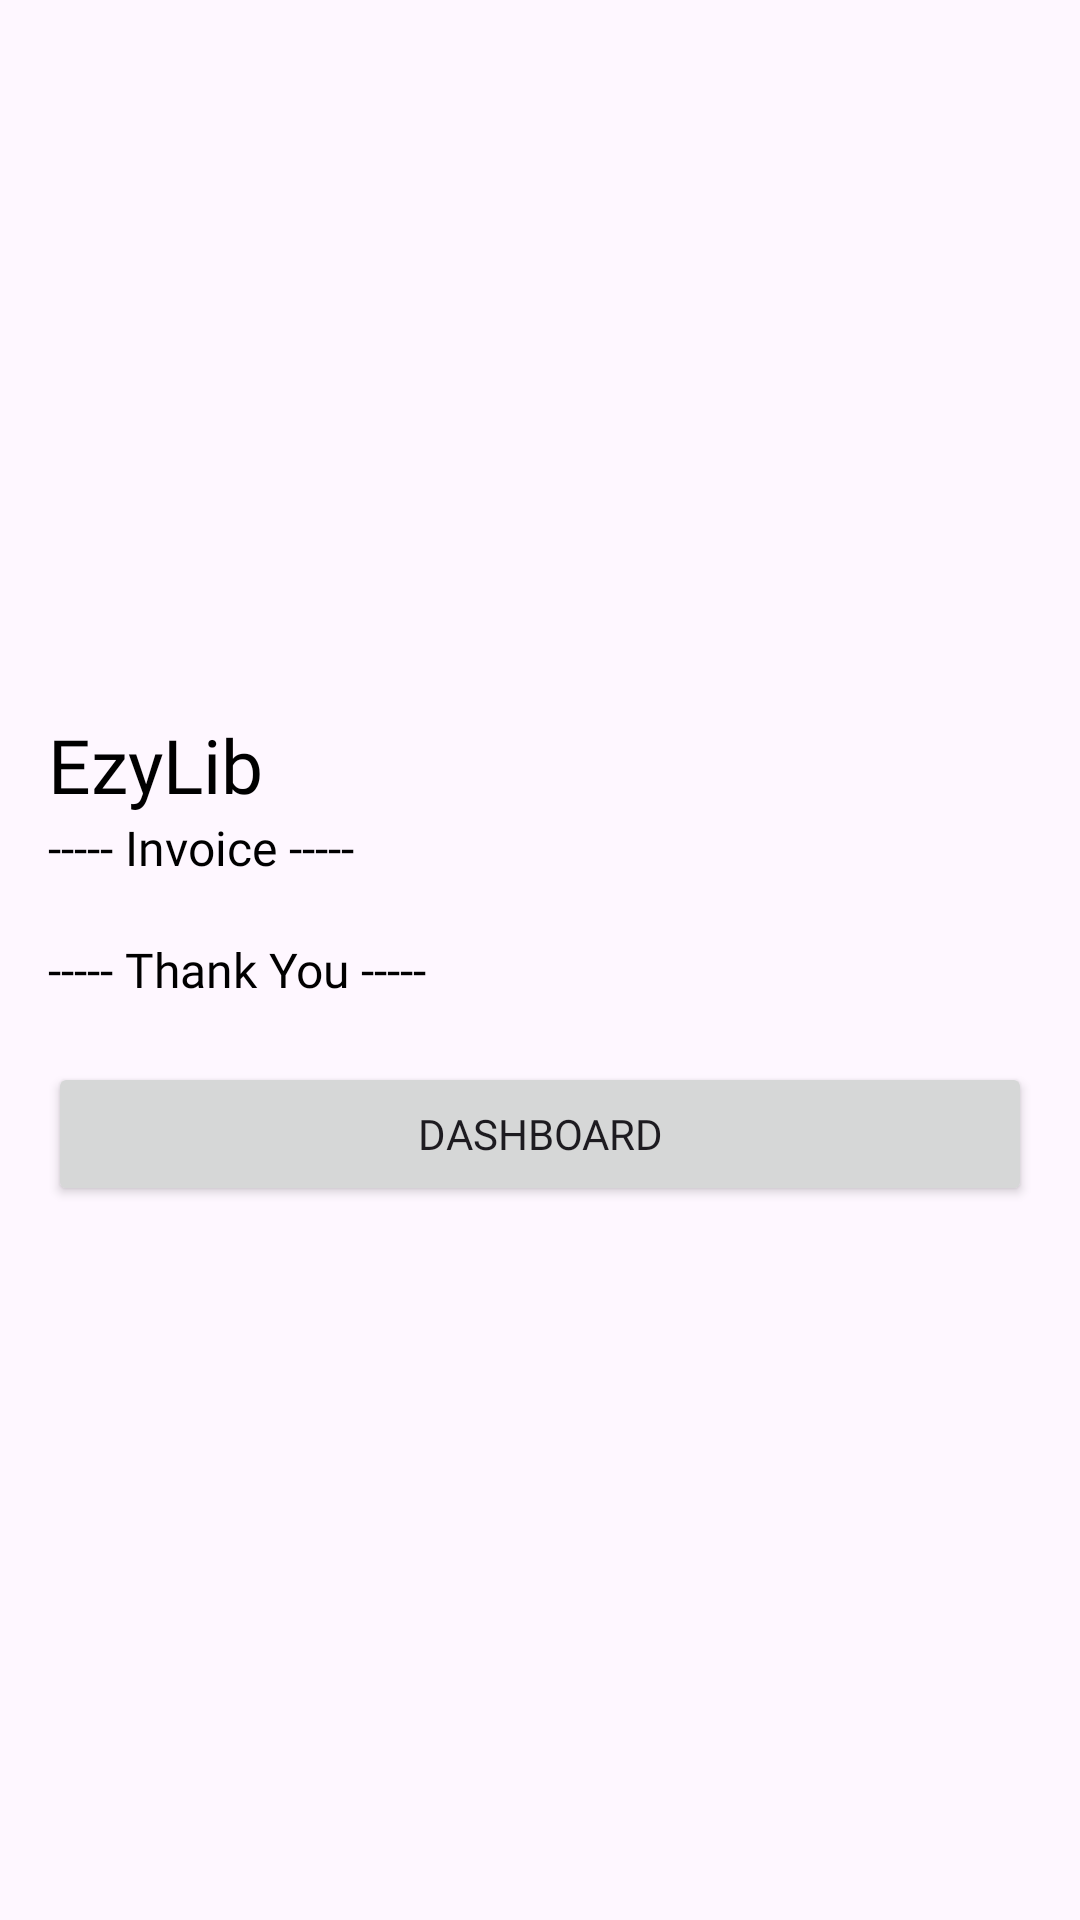

This screen was rendered from an Android layout file. Write that file and the resources it references.
<!-- AndroidManifest.xml: application theme Theme.EzyLib -->
<!-- res/layout/fragment_invoice.xml -->
<?xml version="1.0" encoding="utf-8"?>
<LinearLayout xmlns:android="http://schemas.android.com/apk/res/android"
    xmlns:tools="http://schemas.android.com/tools"
    android:layout_width="match_parent"
    android:layout_height="match_parent"
    android:layout_gravity="center"
    android:gravity="center"
    android:orientation="vertical"
    android:padding="16dp"
    tools:context=".ui.fragment.user.InvoiceFragment">



    <TextView
        android:layout_width="match_parent"
        android:layout_height="wrap_content"
        android:layout_gravity="center"
        android:fontFamily="@font/poppins_bold"
        android:gravity="center_vertical"
        android:text="@string/app_name"
        android:textColor="@color/black"
        android:textSize="25sp" />

    <TextView
        android:layout_width="match_parent"
        android:layout_height="wrap_content"
        android:layout_gravity="center"
        android:fontFamily="@font/poppins_light"
        android:gravity="center_vertical"
        android:text="----- Invoice -----"
        android:textColor="@color/black"
        android:textSize="16sp" />

    <TextView
        android:id="@+id/tvInvoice"
        android:layout_width="match_parent"
        android:layout_height="wrap_content"
        android:layout_gravity="center"
        android:fontFamily="@font/poppins_light"
        android:gravity="center_vertical"
        android:textColor="@color/black"
        tools:text="Book Name : Java\nReturn Date : 12/12/2020\nFine : RM5\nStudent Id: 235435" />

    <TextView
        android:layout_width="match_parent"
        android:layout_height="wrap_content"
        android:layout_gravity="center"
        android:fontFamily="@font/poppins_light"
        android:gravity="center_vertical"
        android:text="----- Thank You -----"
        android:textColor="@color/black"
        android:textSize="16sp" />

    <Button
        android:id="@+id/btnDashboard"
        android:layout_width="match_parent"
        android:layout_height="wrap_content"
        android:text="Dashboard"
        android:fontFamily="@font/poppins_regular"
        android:textAllCaps="true"
        android:layout_marginTop="20dp"/>


</LinearLayout>
<!-- resources referenced by this layout -->
<resources>
  <color name="black">#FF000000</color>
  <string name="app_name">EzyLib</string>
  <style name="Theme.EzyLib" parent="Base.Theme.EzyLib" />
  <style name="Base.Theme.EzyLib" parent="Theme.Material3.DayNight.NoActionBar">
          
          
      </style>
</resources>
